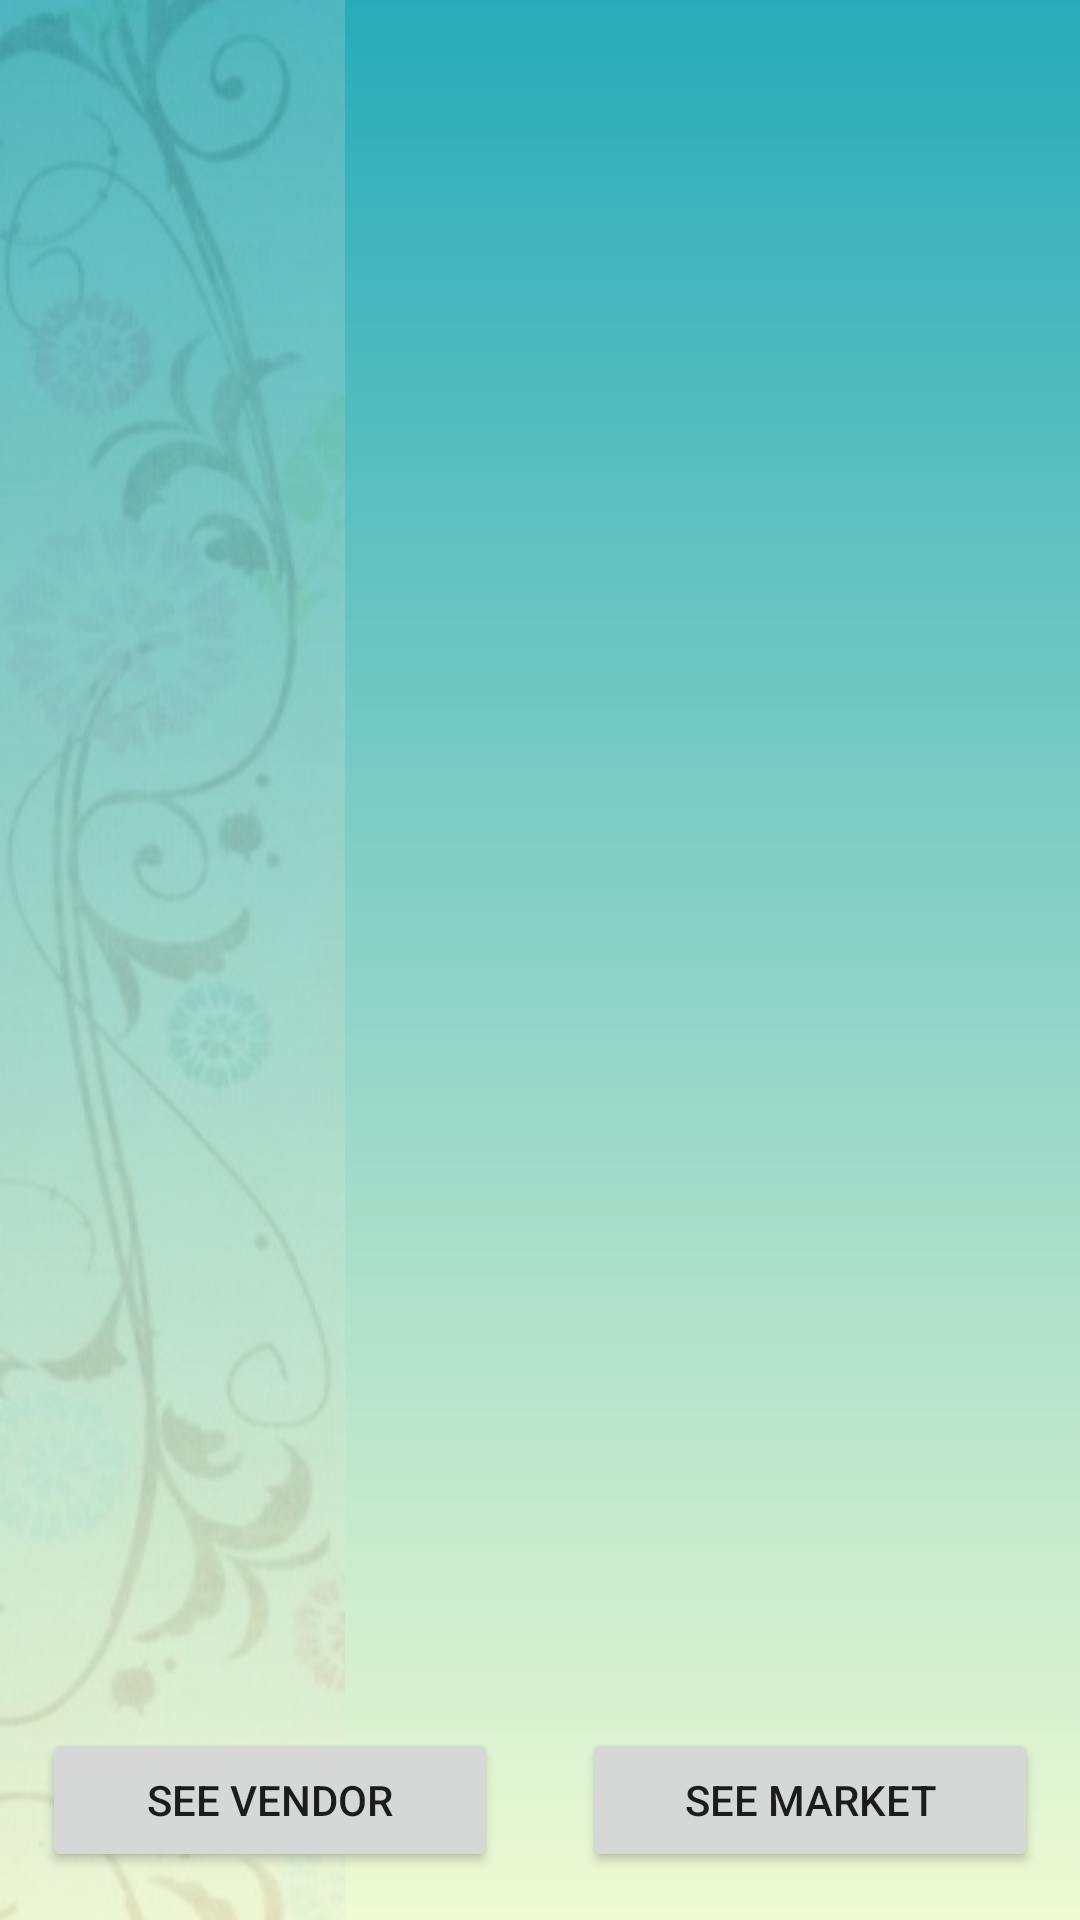

Reconstruct the res/layout file that produces this screen, plus the resources it refers to.
<!-- AndroidManifest.xml: application theme Theme.Handmades -->
<!-- res/layout/fragment_customer_view_product.xml -->
<?xml version="1.0" encoding="utf-8"?>
<androidx.constraintlayout.widget.ConstraintLayout
    xmlns:android="http://schemas.android.com/apk/res/android"
    android:layout_width="match_parent"
    android:layout_height="match_parent"
    xmlns:app="http://schemas.android.com/apk/res-auto">

    <LinearLayout
        android:layout_width="match_parent"
        android:layout_height="match_parent"
        android:orientation="vertical">

        <com.google.android.material.tabs.TabLayout
            android:id="@+id/tab_layout"
            android:layout_width="match_parent"
            android:layout_height="wrap_content"
            android:background="@android:color/transparent"
            app:tabIndicatorColor="@color/mark"
            app:tabSelectedTextColor="@color/mark" />

        <androidx.viewpager2.widget.ViewPager2
            android:id="@+id/pager"
            android:layout_weight="1"
            android:layout_width="match_parent"
            android:layout_height="0dp" />

        <LinearLayout
            android:layout_width="match_parent"
            android:layout_height="wrap_content"
            android:orientation="horizontal">

            <Button
                android:id="@+id/to_vendor"
                android:layout_width="0dp"
                android:layout_height="wrap_content"
                android:layout_marginBottom="16dp"
                android:text="@string/to_vendor"
                android:layout_weight="1"
                android:layout_marginHorizontal="14dp"/>

            <Button
                android:id="@+id/to_market"
                android:layout_width="0dp"
                android:layout_height="wrap_content"
                android:text="@string/to_market"
                android:layout_marginHorizontal="14dp"
                android:layout_weight="1"/>

        </LinearLayout>

    </LinearLayout>

</androidx.constraintlayout.widget.ConstraintLayout>
<!-- resources referenced by this layout -->
<resources>
  <color name="mark">#FFEC524B</color>
  <string name="to_market">see market</string>
  <string name="to_vendor">see vendor</string>
  <style name="Theme.Handmades" parent="Theme.MaterialComponents.DayNight.DarkActionBar">
          
          <item name="colorPrimary">@color/m_teal</item>
          <item name="colorPrimaryVariant">@color/teal_dark</item>
          <item name="colorOnPrimary">@color/white</item>
          
          <item name="colorSecondary">@color/mark</item>
          <item name="colorSecondaryVariant">@color/teal_light</item>
          <item name="colorOnSecondary">@color/white</item>
          
          <item name="android:statusBarColor" tools:targetApi="l">?attr/colorPrimaryVariant</item>
          
          <item name="android:windowBackground">@drawable/background</item>
      </style>
  <color name="m_teal">#FF28ABB9</color>
  <color name="teal_dark">#FF34626C</color>
  <color name="white">#FFFFFFFF</color>
  <color name="teal_light">#4DB6AC</color>
  <!-- drawable background (drawable) -->
  <?xml version="1.0" encoding="utf-8"?>
  <layer-list xmlns:android="http://schemas.android.com/apk/res/android">
      <item android:drawable="@drawable/bg_gradient"/>
      <item>
          <bitmap
              android:src="@drawable/left_pattern"
              android:gravity="left"/>
      </item>
  </layer-list>
  <!-- drawable bg_gradient (drawable) -->
  <?xml version="1.0" encoding="utf-8"?>
  <shape
      xmlns:android="http://schemas.android.com/apk/res/android"
      android:shape="rectangle">
      <gradient
          android:angle="90"
          android:startColor="@color/light"
          android:endColor="@color/m_teal"/>
  </shape>
  <!-- drawable left_pattern: png bitmap (drawable, 94343 bytes) -->
  <color name="light">#FFEFFAD3</color>
</resources>
